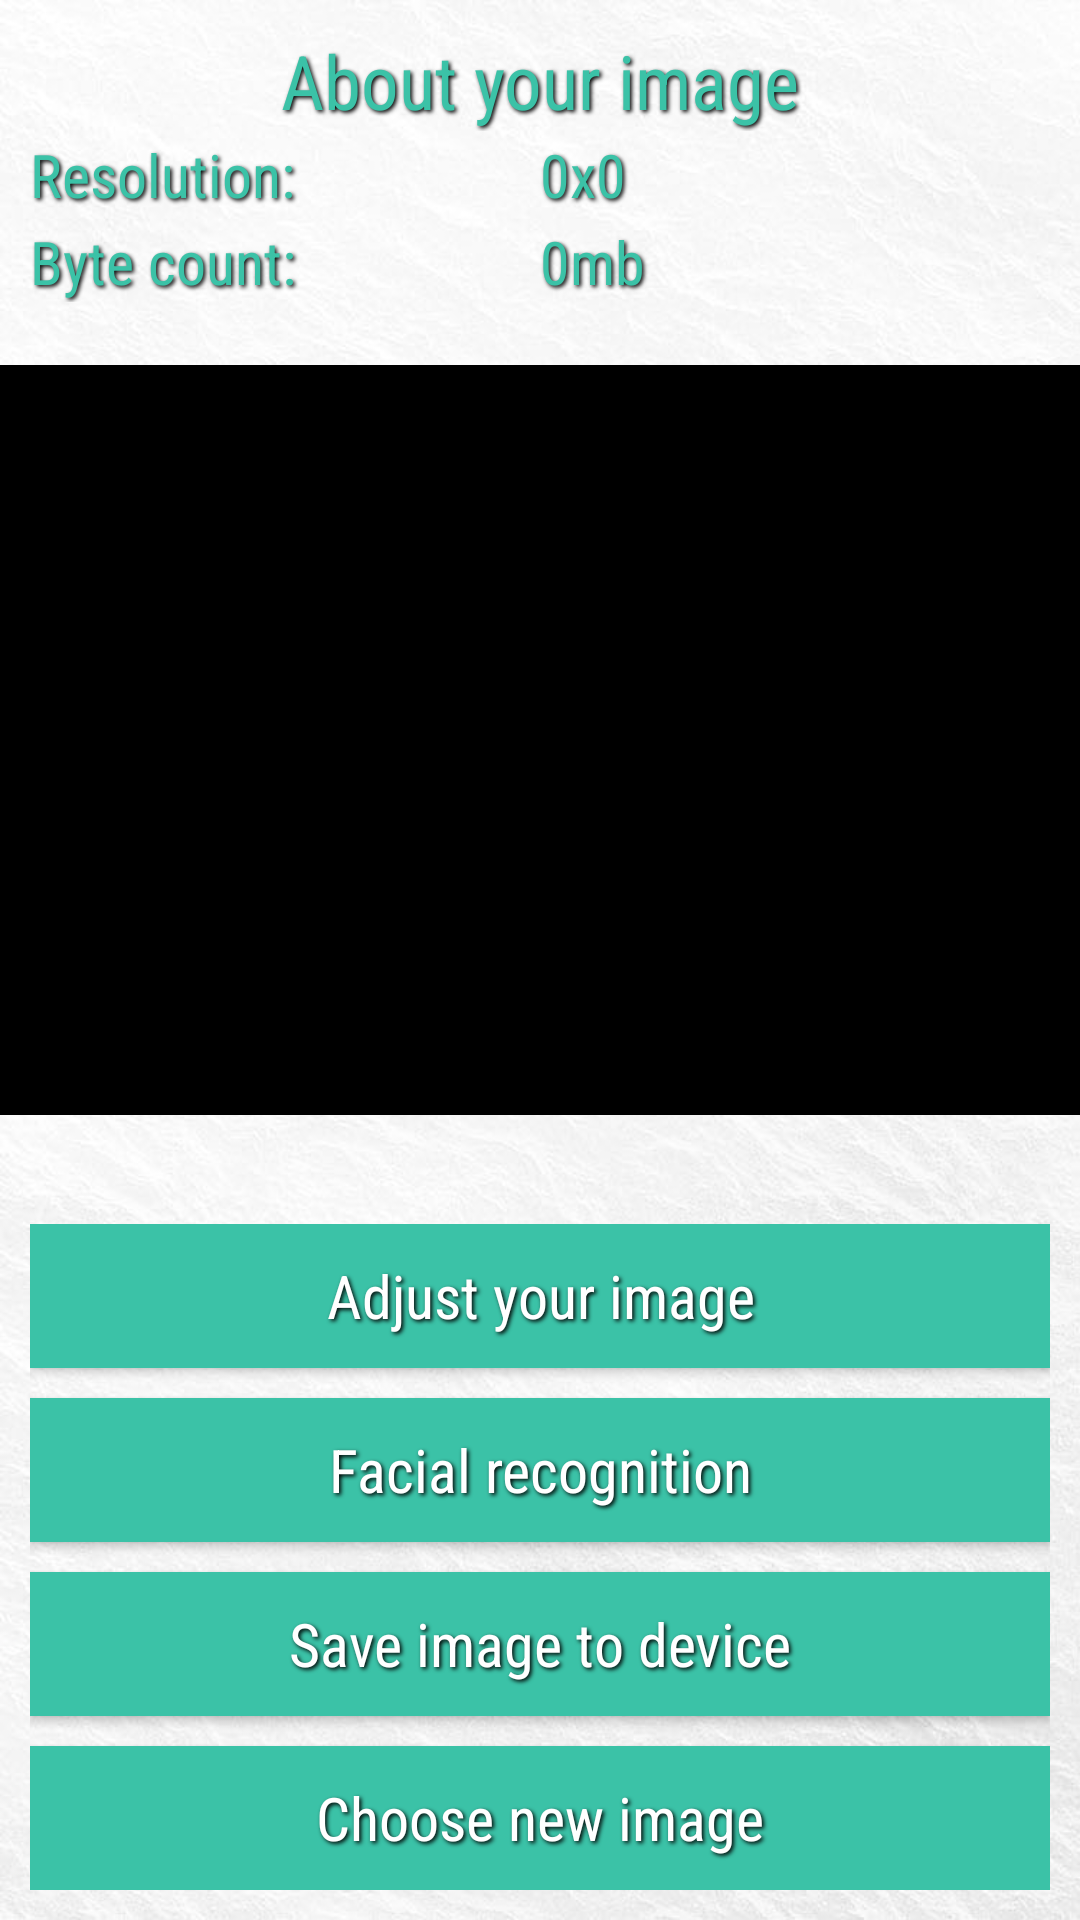

The Android layout XML behind this screen, and the referenced resources:
<!-- AndroidManifest.xml: application theme AppTheme -->
<!-- res/layout/activity_main_screen.xml -->
<?xml version="1.0" encoding="utf-8"?>
<RelativeLayout xmlns:android="http://schemas.android.com/apk/res/android"
    android:id="@+id/activity_main"
    android:layout_height="match_parent"
    android:layout_width="match_parent">

    <ImageView
        android:layout_width="fill_parent"
        android:layout_height="fill_parent"
        android:background="@drawable/background_waves_darkened"
        android:scaleType="fitCenter"
        android:cropToPadding="true"
        android:padding="1dp"
        />

    <LinearLayout
        android:layout_width="match_parent"
        android:layout_height="wrap_content"
        android:layout_marginHorizontal="10dp"
        android:layout_marginVertical="10dp"
        android:layout_alignParentTop="true"
        android:id="@+id/topPanel"
        android:orientation="vertical"
        android:layout_alignTop="@id/topPanel">
        <TextView
            android:layout_width="match_parent"
            android:layout_height="wrap_content"
            android:layout_centerInParent="true"
            android:fontFamily="sans-serif-condensed"
            android:textColor="@color/colorAppAqua"
            android:textAllCaps="false"
            android:textSize="25dp"
            android:shadowColor="@color/colorBlack"
            android:shadowDx="2"
            android:shadowDy="2"
            android:shadowRadius="3"
            android:text="About your image"
            android:textAlignment="center" />

        <LinearLayout
            android:layout_width="match_parent"
            android:layout_height="wrap_content"
            android:orientation="vertical"
            android:layout_weight="2">

            <LinearLayout
                android:layout_width="match_parent"
                android:layout_height="wrap_content"
                android:orientation="horizontal"
                android:layout_weight="2">

                <TextView
                    android:layout_width="match_parent"
                    android:layout_height="wrap_content"
                    android:layout_weight="1"
                    android:layout_marginVertical="1dp"
                    android:layout_alignParentLeft="true"
                    android:text="Resolution: "
                    android:fontFamily="sans-serif-condensed"
                    android:textColor="@color/colorAppAqua"                    android:textAllCaps="false"
                    android:textSize="20dp"
                    android:shadowColor="@color/colorBlack"
                    android:shadowDx="2"
                    android:shadowDy="2"
                    android:shadowRadius="3" />

                <TextView
                    android:id="@+id/imageResolution"
                    android:layout_width="match_parent"
                    android:layout_height="wrap_content"
                    android:layout_weight="1"
                    android:layout_marginVertical="1dp"
                    android:text="0x0"
                    android:fontFamily="sans-serif-condensed"
                    android:textColor="@color/colorAppAqua"                    android:textAllCaps="false"
                    android:textSize="20dp"
                    android:shadowColor="@color/colorBlack"
                    android:shadowDx="2"
                    android:shadowDy="2"
                    android:shadowRadius="3" />

            </LinearLayout>

            <LinearLayout
                android:layout_width="match_parent"
                android:layout_height="wrap_content"
                android:orientation="horizontal"
                android:layout_weight="2">

                <TextView
                    android:layout_width="match_parent"
                    android:layout_height="wrap_content"
                    android:layout_weight="1"
                    android:layout_marginVertical="1dp"
                    android:layout_alignParentLeft="true"
                    android:text="Byte count: "
                    android:fontFamily="sans-serif-condensed"
                    android:textColor="@color/colorAppAqua"                    android:textAllCaps="false"
                    android:textSize="20dp"
                    android:shadowColor="@color/colorBlack"
                    android:shadowDx="2"
                    android:shadowDy="2"
                    android:shadowRadius="3" />

                <TextView
                    android:id="@+id/imageFileSize"
                    android:layout_width="match_parent"
                    android:layout_height="wrap_content"
                    android:layout_weight="1"
                    android:layout_marginVertical="1dp"
                    android:text="0mb"
                    android:fontFamily="sans-serif-condensed"
                    android:textColor="@color/colorAppAqua"                    android:textAllCaps="false"
                    android:textSize="20dp"
                    android:shadowColor="@color/colorBlack"
                    android:shadowDx="2"
                    android:shadowDy="2"
                    android:shadowRadius="3"/>

            </LinearLayout>

        </LinearLayout>

    </LinearLayout>

    <RelativeLayout
        android:layout_width="wrap_content"
        android:layout_height="wrap_content"
        android:layout_below="@id/topPanel"
        android:layout_marginTop="10dp"
        android:id="@+id/middlePanel">

        <ImageView
            android:layout_width="match_parent"
            android:layout_height="250dp"
            android:id="@+id/imagePreview"
            android:background="#000000"
            android:scaleType="centerCrop"
            android:cropToPadding="true"
            android:padding="1dp"
            />

    </RelativeLayout>

    <RelativeLayout
        android:layout_width="match_parent"
        android:layout_height="wrap_content"
        android:layout_marginHorizontal="10dp"
        android:layout_marginVertical="10dp"
        android:layout_centerInParent="false"
        android:id="@+id/bottomPanel"
        android:layout_alignParentBottom="true">

        <Button
            android:id="@+id/btnAdjustImage"
            android:onClick="onClickAdjustImage"
            android:layout_width="match_parent"
            android:layout_height="wrap_content"
            android:background="@color/colorAppAqua"
            android:fontFamily="sans-serif-condensed"
            android:textColor="@color/colorWhite"
            android:textAllCaps="false"
            android:textSize="20dp"
            android:shadowColor="@color/colorBlack"
            android:shadowDx="2"
            android:shadowDy="2"
            android:shadowRadius="3"
            android:text="Adjust your image"/>

        <Button
            android:id="@+id/btnDetectFace"
            android:onClick="onClickDetectFace"
            android:layout_marginTop="10dp"
            android:layout_below="@+id/btnAdjustImage"
            android:layout_width="match_parent"
            android:layout_height="wrap_content"
            android:background="@color/colorAppAqua"
            android:fontFamily="sans-serif-condensed"
            android:textColor="@color/colorWhite"
            android:textAllCaps="false"
            android:textSize="20dp"
            android:shadowColor="@color/colorBlack"
            android:shadowDx="2"
            android:shadowDy="2"
            android:shadowRadius="3"
            android:text="Facial recognition"/>

        <Button
            android:id="@+id/btnSaveImageToDevice"
            android:onClick="onClickSaveToDevice"
            android:layout_below="@+id/btnDetectFace"
            android:layout_width="match_parent"
            android:layout_height="wrap_content"
            android:layout_marginTop="10dp"
            android:background="@color/colorAppAqua"
            android:fontFamily="sans-serif-condensed"
            android:textColor="@color/colorWhite"
            android:textAllCaps="false"
            android:textSize="20dp"
            android:shadowColor="@color/colorBlack"
            android:shadowDx="2"
            android:shadowDy="2"
            android:shadowRadius="3"
            android:text="Save image to device"/>

        <Button
            android:id="@+id/btnNewImage"
            android:onClick="onClickNewImage"
            android:layout_below="@+id/btnSaveImageToDevice"
            android:layout_width="match_parent"
            android:layout_height="wrap_content"
            android:layout_marginTop="10dp"
            android:background="@color/colorAppAqua"
            android:fontFamily="sans-serif-condensed"
            android:textColor="@color/colorWhite"
            android:textAllCaps="false"
            android:textSize="20dp"
            android:shadowColor="@color/colorBlack"
            android:shadowDx="2"
            android:shadowDy="2"
            android:shadowRadius="3"
            android:text="Choose new image"/>

    </RelativeLayout>

</RelativeLayout>
<!-- resources referenced by this layout -->
<resources>
  <color name="colorAppAqua">#3BC2A7</color>
  <color name="colorBlack">#000000</color>
  <color name="colorWhite">#FFFFFF</color>
  <!-- drawable background_waves_darkened: jpg bitmap (drawable, 99557 bytes) -->
  <style name="AppTheme" parent="Theme.AppCompat.Light">
          
          <item name="colorPrimary">@color/colorPrimary</item>
          <item name="colorPrimaryDark">@color/colorPrimaryDark</item>
          <item name="colorAccent">@color/colorAccent</item>
          <item name="android:statusBarColor">@color/colorAppAqua</item>
      </style>
  <color name="colorPrimary">#3F51B5</color>
  <color name="colorPrimaryDark">#303F9F</color>
  <color name="colorAccent">#FF4081</color>
</resources>
